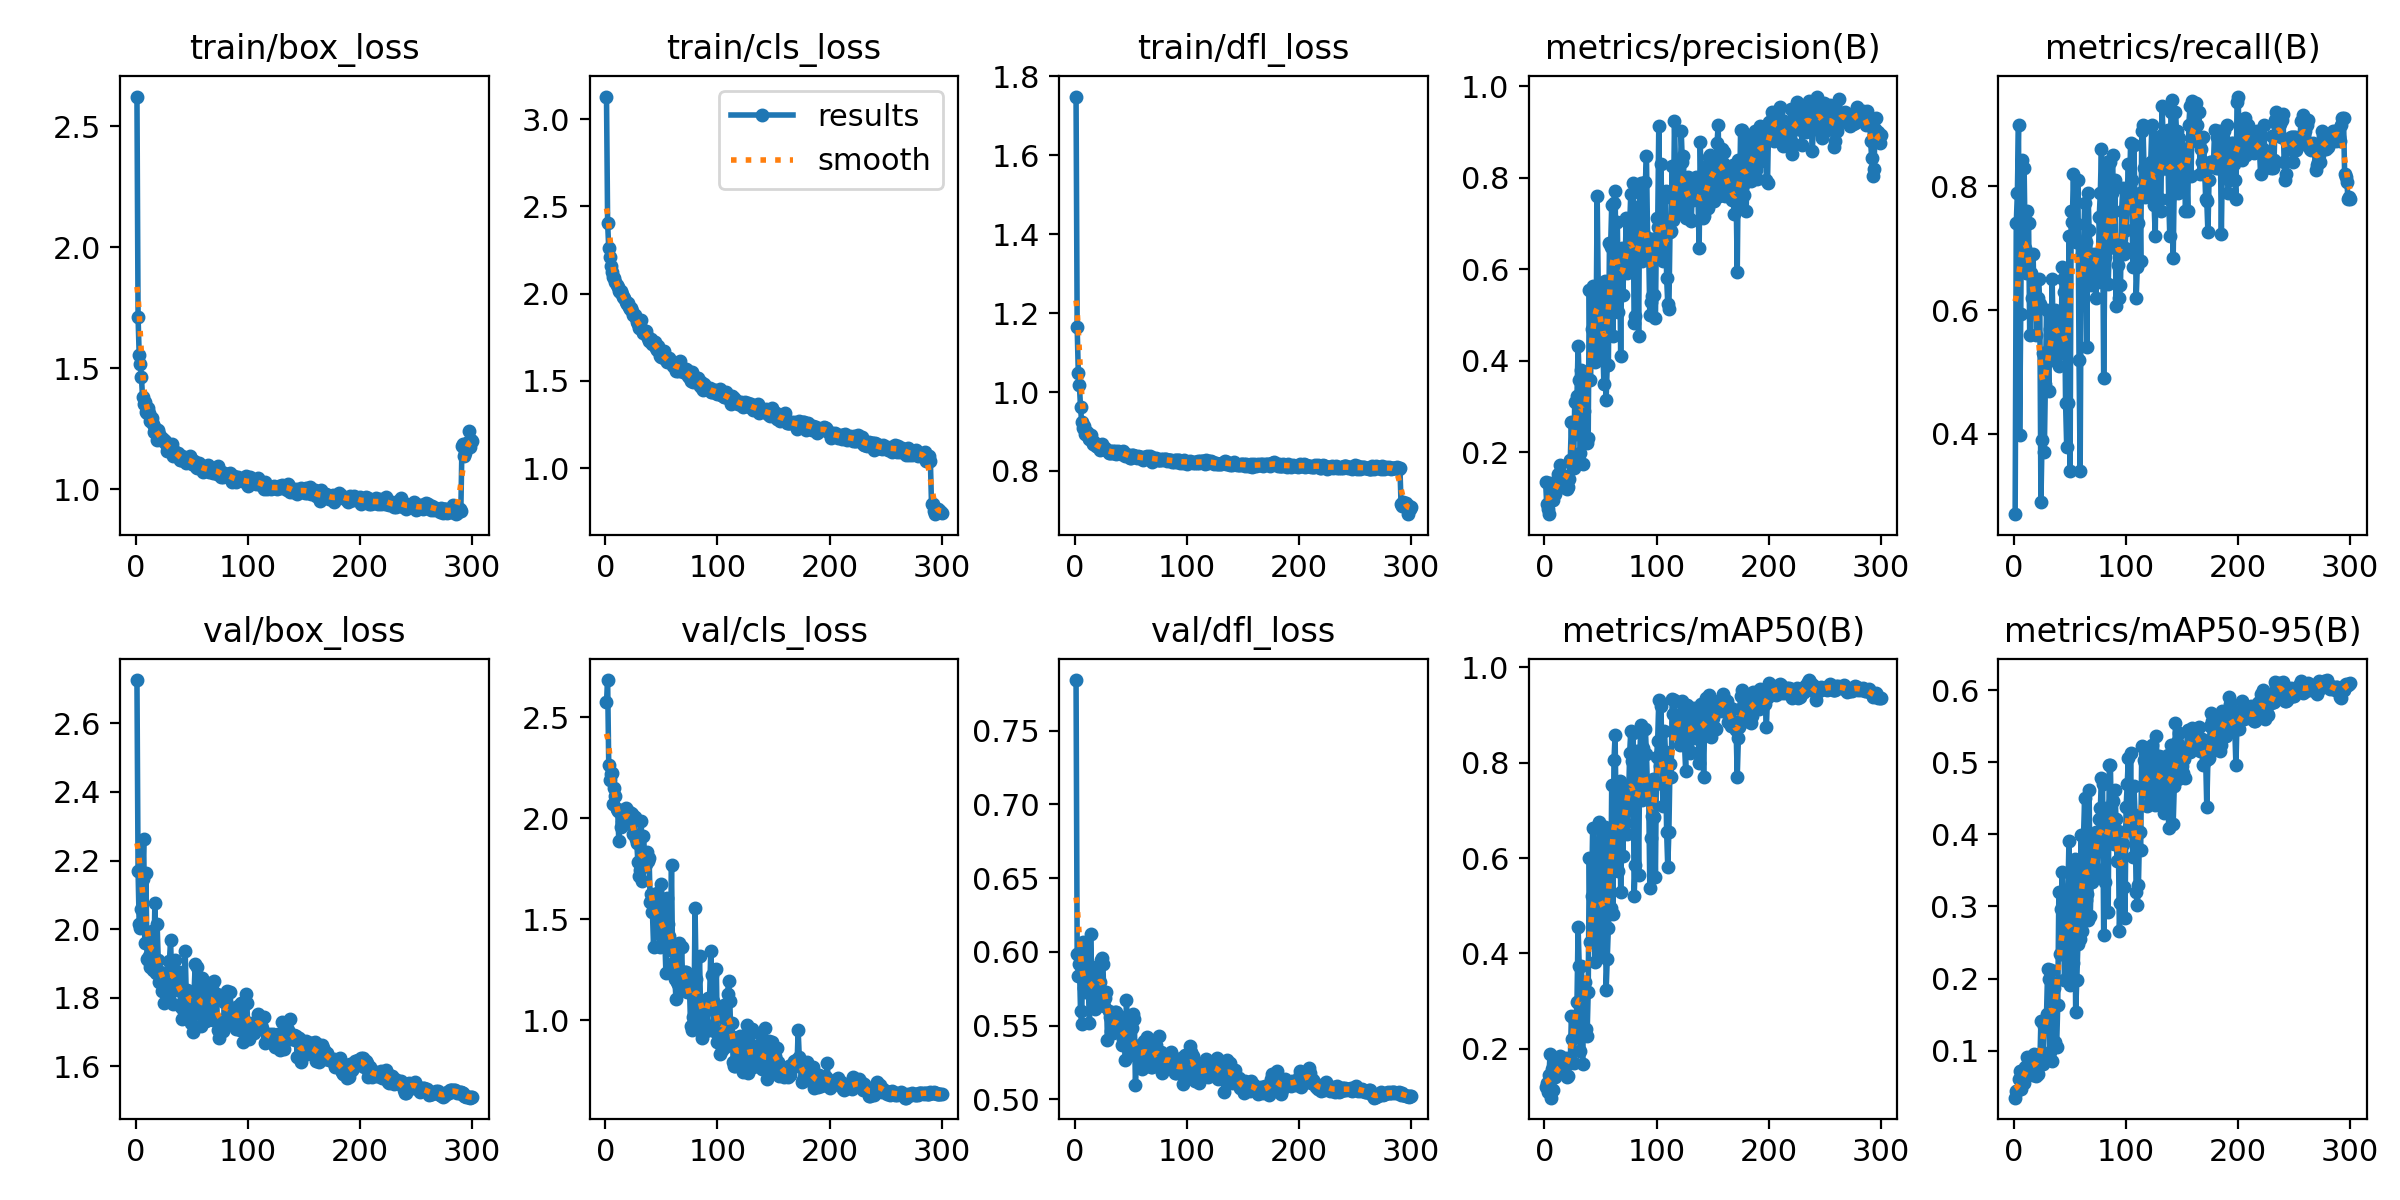

Data behind this chart, as committed beside it:
epoch, train/box_loss, train/cls_loss, train/dfl_loss, metrics/precision(B), metrics/recall(B), metrics/mAP50(B), metrics/mAP50-95(B), val/box_loss, val/cls_loss, val/dfl_loss, lr/pg0, lr/pg1, lr/pg2
1, 2.623, 3.129, 1.749, 0.1354, 0.27, 0.1202, 0.03477, 2.726, 2.576, 0.7843, 0.0006651, 0.0006651, 0.0006651
2, 1.711, 2.405, 1.164, 0.08601, 0.74, 0.1278, 0.04467, 2.169, 2.684, 0.5983, 0.001327, 0.001327, 0.001327
3, 1.555, 2.261, 1.05, 0.076, 0.79, 0.1099, 0.04465, 2.014, 2.266, 0.5838, 0.001985, 0.001985, 0.001985
4, 1.519, 2.212, 1.017, 0.06475, 0.9, 0.1451, 0.06073, 2.004, 2.19, 0.5917, 0.00198, 0.00198, 0.00198
5, 1.463, 2.156, 0.9611, 0.1328, 0.3983, 0.1892, 0.07111, 2.06, 2.22, 0.5598, 0.001974, 0.001974, 0.001974
6, 1.379, 2.127, 0.9243, 0.1009, 0.5939, 0.09739, 0.04707, 2.147, 2.223, 0.5513, 0.001967, 0.001967, 0.001967
7, 1.354, 2.096, 0.9094, 0.105, 0.8419, 0.1571, 0.05704, 2.262, 2.072, 0.6068, 0.00196, 0.00196, 0.00196
8, 1.359, 2.091, 0.9147, 0.0968, 0.68, 0.1139, 0.05951, 1.959, 2.151, 0.5757, 0.001954, 0.001954, 0.001954
9, 1.319, 2.069, 0.8948, 0.1082, 0.83, 0.1406, 0.05551, 2.163, 2.109, 0.5724, 0.001947, 0.001947, 0.001947
10, 1.316, 2.051, 0.8932, 0.1194, 0.7, 0.1542, 0.07706, 1.913, 2.045, 0.5997, 0.001941, 0.001941, 0.001941
11, 1.337, 2.039, 0.8983, 0.1344, 0.66, 0.1483, 0.07482, 1.91, 2.034, 0.583, 0.001934, 0.001934, 0.001934
12, 1.314, 2.015, 0.8933, 0.1518, 0.76, 0.1731, 0.09134, 1.923, 1.886, 0.575, 0.001927, 0.001927, 0.001927
13, 1.28, 2.008, 0.8807, 0.1237, 0.74, 0.1566, 0.07514, 1.889, 2.04, 0.552, 0.001921, 0.001921, 0.001921
14, 1.296, 2.017, 0.891, 0.1719, 0.56, 0.1857, 0.07631, 1.994, 1.957, 0.6118, 0.001914, 0.001914, 0.001914
15, 1.271, 1.995, 0.8772, 0.1373, 0.66, 0.1589, 0.07817, 1.882, 1.98, 0.583, 0.001908, 0.001908, 0.001908
16, 1.238, 1.98, 0.8686, 0.1245, 0.62, 0.1549, 0.08243, 1.897, 2.027, 0.5669, 0.001901, 0.001901, 0.001901
17, 1.251, 1.974, 0.8736, 0.146, 0.69, 0.1542, 0.06689, 2.076, 1.974, 0.5661, 0.001894, 0.001894, 0.001894
18, 1.235, 1.951, 0.868, 0.1477, 0.61, 0.1788, 0.0954, 1.871, 2.052, 0.5614, 0.001888, 0.001888, 0.001888
19, 1.202, 1.94, 0.8637, 0.1457, 0.6106, 0.1806, 0.0883, 2.015, 2.014, 0.5895, 0.001881, 0.001881, 0.001881
20, 1.245, 1.946, 0.8633, 0.1202, 0.56, 0.1415, 0.06544, 1.91, 2.038, 0.569, 0.001875, 0.001875, 0.001875
21, 1.226, 1.923, 0.8603, 0.1236, 0.62, 0.1435, 0.06791, 1.845, 1.998, 0.5741, 0.001868, 0.001868, 0.001868
22, 1.212, 1.915, 0.8545, 0.1423, 0.65, 0.1732, 0.08924, 1.874, 2.006, 0.5794, 0.001861, 0.001861, 0.001861
23, 1.213, 1.919, 0.8638, 0.1821, 0.61, 0.1696, 0.07956, 1.819, 2.029, 0.5946, 0.001855, 0.001855, 0.001855
24, 1.197, 1.899, 0.8678, 0.2657, 0.29, 0.268, 0.1417, 1.873, 2.024, 0.5959, 0.001848, 0.001848, 0.001848
25, 1.201, 1.879, 0.8556, 0.1771, 0.39, 0.2209, 0.09741, 1.786, 1.921, 0.5915, 0.001842, 0.001842, 0.001842
26, 1.2, 1.876, 0.8586, 0.1647, 0.53, 0.1696, 0.08154, 1.869, 2.007, 0.5632, 0.001835, 0.001835, 0.001835
27, 1.188, 1.861, 0.8578, 0.3095, 0.37, 0.2614, 0.1346, 1.872, 1.896, 0.5688, 0.001828, 0.001828, 0.001828
28, 1.159, 1.837, 0.853, 0.2404, 0.48, 0.2606, 0.1316, 1.849, 1.88, 0.5729, 0.001822, 0.001822, 0.001822
29, 1.176, 1.827, 0.8527, 0.3221, 0.6, 0.2972, 0.1504, 1.815, 1.786, 0.5403, 0.001815, 0.001815, 0.001815
30, 1.161, 1.802, 0.8464, 0.4329, 0.5344, 0.4547, 0.2138, 1.908, 1.715, 0.5597, 0.001809, 0.001809, 0.001809
31, 1.174, 1.812, 0.8457, 0.3582, 0.4688, 0.3733, 0.1992, 1.968, 1.743, 0.5558, 0.001802, 0.001802, 0.001802
32, 1.188, 1.847, 0.8516, 0.1983, 0.57, 0.1957, 0.09822, 1.857, 1.986, 0.5464, 0.001795, 0.001795, 0.001795
33, 1.138, 1.792, 0.8448, 0.3795, 0.5199, 0.3738, 0.2117, 1.781, 1.689, 0.55, 0.001789, 0.001789, 0.001789
34, 1.159, 1.777, 0.8519, 0.174, 0.65, 0.168, 0.08583, 1.865, 1.912, 0.5453, 0.001782, 0.001782, 0.001782
35, 1.153, 1.786, 0.8452, 0.2904, 0.55, 0.323, 0.1585, 1.911, 1.812, 0.5496, 0.001776, 0.001776, 0.001776
36, 1.151, 1.783, 0.8505, 0.3641, 0.53, 0.3401, 0.1867, 1.821, 1.773, 0.5592, 0.001769, 0.001769, 0.001769
37, 1.146, 1.755, 0.8426, 0.2219, 0.6, 0.2411, 0.1124, 1.858, 1.832, 0.5593, 0.001762, 0.001762, 0.001762
38, 1.149, 1.747, 0.8514, 0.221, 0.59, 0.2265, 0.1056, 1.839, 1.791, 0.551, 0.001756, 0.001756, 0.001756
39, 1.119, 1.728, 0.8464, 0.2305, 0.58, 0.3187, 0.1634, 1.875, 1.802, 0.5566, 0.001749, 0.001749, 0.001749
40, 1.121, 1.729, 0.8473, 0.5549, 0.51, 0.6001, 0.3204, 1.772, 1.585, 0.5456, 0.001743, 0.001743, 0.001743
41, 1.135, 1.739, 0.8426, 0.3584, 0.53, 0.4235, 0.2336, 1.737, 1.627, 0.5485, 0.001736, 0.001736, 0.001736
42, 1.119, 1.709, 0.8478, 0.4689, 0.54, 0.5198, 0.2963, 1.825, 1.535, 0.5369, 0.001729, 0.001729, 0.001729
43, 1.121, 1.726, 0.85, 0.5631, 0.67, 0.664, 0.3473, 1.759, 1.365, 0.5412, 0.001723, 0.001723, 0.001723
44, 1.13, 1.724, 0.8465, 0.4907, 0.65, 0.5917, 0.2935, 1.937, 1.557, 0.5537, 0.001716, 0.001716, 0.001716
45, 1.108, 1.691, 0.8387, 0.3972, 0.63, 0.3823, 0.1979, 1.808, 1.53, 0.5267, 0.00171, 0.00171, 0.00171
46, 1.113, 1.68, 0.8401, 0.4512, 0.45, 0.4233, 0.2351, 1.823, 1.631, 0.5672, 0.001703, 0.001703, 0.001703
47, 1.129, 1.701, 0.8413, 0.7597, 0.3794, 0.5121, 0.2305, 1.812, 1.561, 0.536, 0.001696, 0.001696, 0.001696
48, 1.136, 1.68, 0.8401, 0.5563, 0.45, 0.5732, 0.3145, 1.773, 1.427, 0.538, 0.00169, 0.00169, 0.00169
49, 1.124, 1.645, 0.8336, 0.533, 0.72, 0.6764, 0.3904, 1.727, 1.365, 0.5302, 0.001683, 0.001683, 0.001683
50, 1.106, 1.639, 0.8337, 0.421, 0.34, 0.397, 0.1904, 1.812, 1.677, 0.5341, 0.001677, 0.001677, 0.001677
51, 1.103, 1.635, 0.8396, 0.4896, 0.76, 0.4931, 0.2846, 1.7, 1.435, 0.5485, 0.00167, 0.00167, 0.00167
52, 1.114, 1.672, 0.8412, 0.4362, 0.7428, 0.493, 0.2762, 1.819, 1.448, 0.5579, 0.001663, 0.001663, 0.001663
53, 1.113, 1.623, 0.8369, 0.3502, 0.82, 0.4654, 0.2216, 1.899, 1.409, 0.5543, 0.001657, 0.001657, 0.001657
54, 1.09, 1.631, 0.8377, 0.5749, 0.74, 0.6658, 0.3661, 1.779, 1.235, 0.5094, 0.00165, 0.00165, 0.00165
55, 1.089, 1.607, 0.8322, 0.3151, 0.71, 0.3224, 0.1537, 1.891, 1.608, 0.5312, 0.001644, 0.001644, 0.001644
56, 1.108, 1.612, 0.8388, 0.3913, 0.7392, 0.3887, 0.1978, 1.756, 1.475, 0.5288, 0.001637, 0.001637, 0.001637
57, 1.089, 1.631, 0.8359, 0.3903, 0.81, 0.4543, 0.2482, 1.752, 1.418, 0.5332, 0.00163, 0.00163, 0.00163
58, 1.096, 1.617, 0.8346, 0.6578, 0.52, 0.6426, 0.3612, 1.717, 1.351, 0.5366, 0.001624, 0.001624, 0.001624
59, 1.094, 1.604, 0.8342, 0.6478, 0.34, 0.4948, 0.2551, 1.857, 1.77, 0.5278, 0.001617, 0.001617, 0.001617
60, 1.07, 1.585, 0.8302, 0.7397, 0.7102, 0.7534, 0.3992, 1.78, 1.283, 0.5207, 0.001611, 0.001611, 0.001611
... 240 more rows
